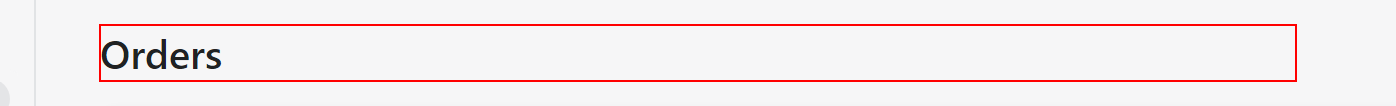
Task: Retrieve orders from Shopify using Okta
Workflow: ShopifyExtract-Canada - New

Step 1: find 'Orders'
